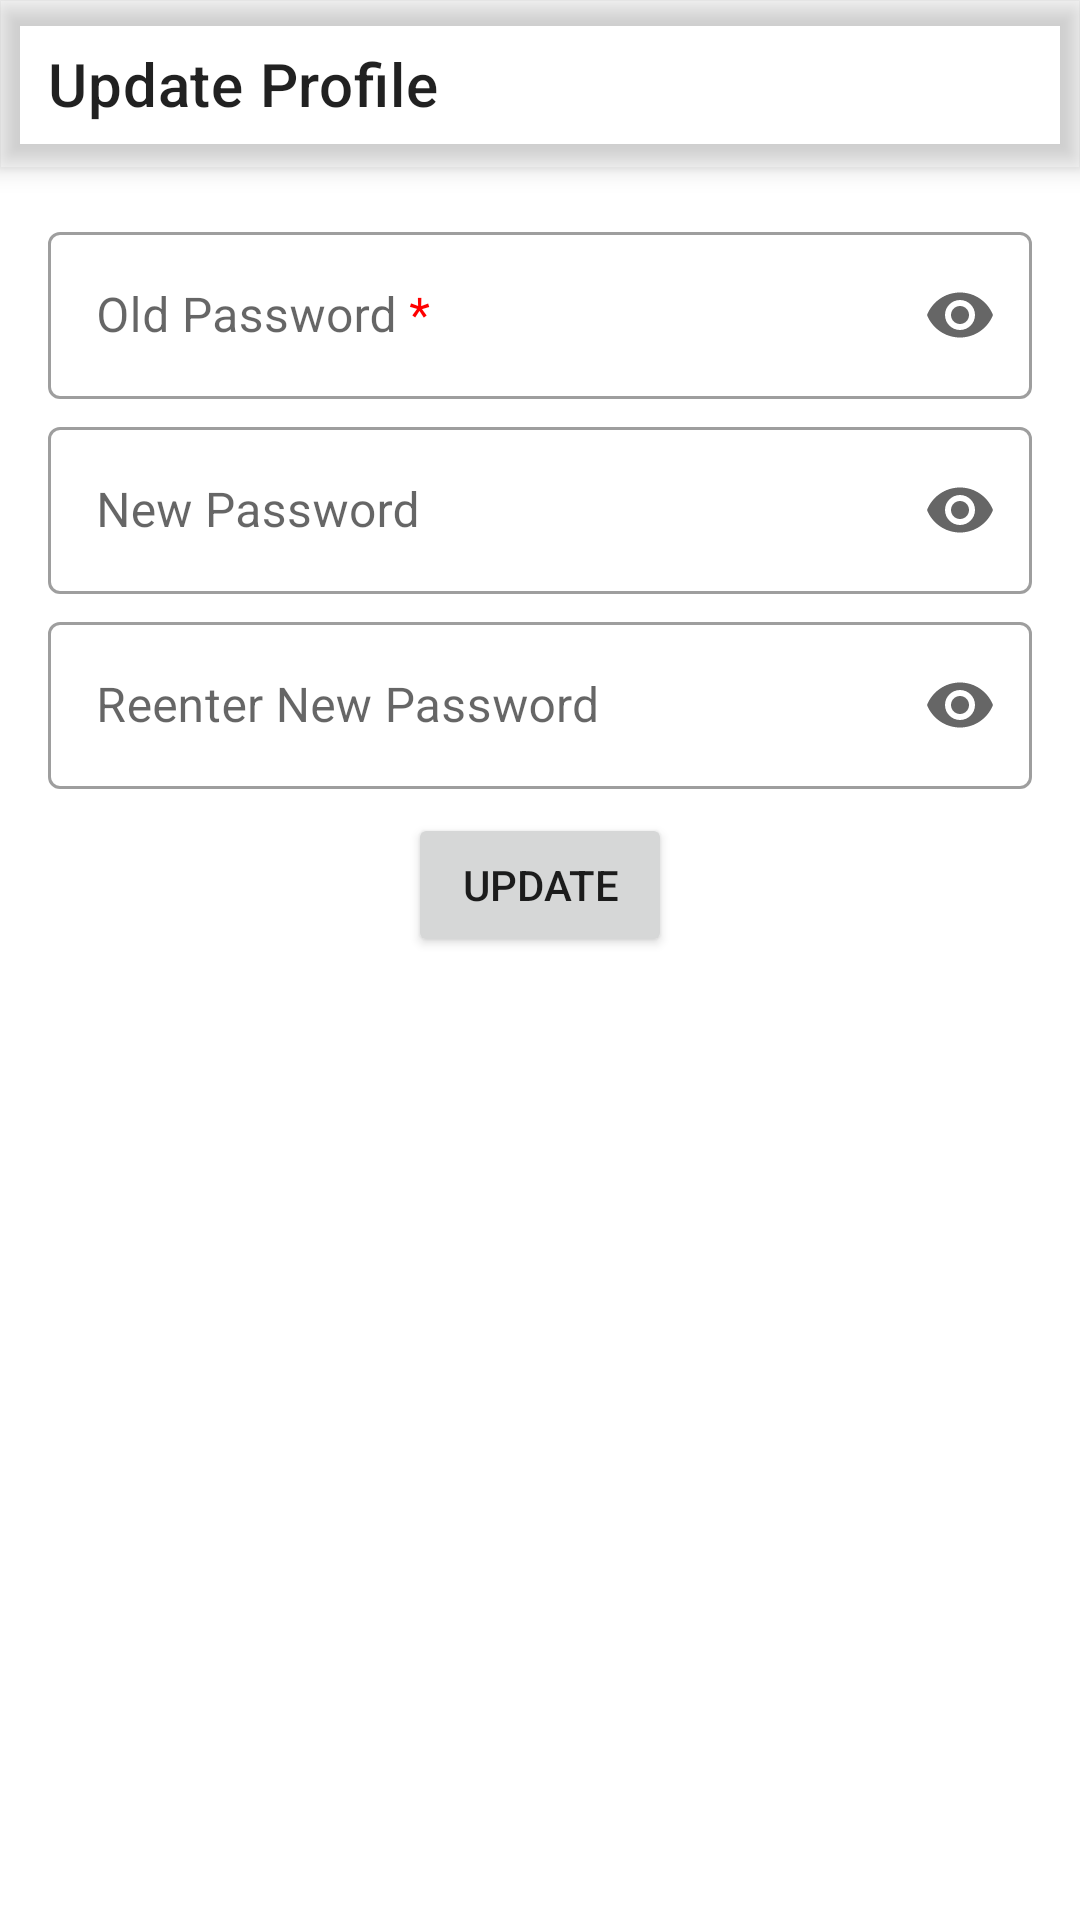

Write the Android layout XML for this screen, with the resource values it uses.
<!-- AndroidManifest.xml: application theme Theme.example -->
<!-- res/layout/activity_change_password.xml -->
<?xml version="1.0" encoding="utf-8"?>
<LinearLayout xmlns:android="http://schemas.android.com/apk/res/android"
    xmlns:app="http://schemas.android.com/apk/res-auto"
    android:layout_width="match_parent"
    android:layout_height="match_parent"
    android:orientation="vertical">

    <com.google.android.material.appbar.MaterialToolbar
        android:id="@+id/updatePasswordToolbar"
        android:layout_width="match_parent"
        android:layout_height="wrap_content"
        android:elevation="5dp"
        android:minHeight="?attr/actionBarSize"
        android:theme="?attr/actionBarTheme"
        app:contentInsetStartWithNavigation="0dp"
        app:navigationIcon="@drawable/ic_back"
        app:title="Update Profile" />

    <LinearLayout
        android:layout_width="match_parent"
        android:layout_height="wrap_content"
        android:layout_margin="16dp"
        android:orientation="vertical">

        <com.google.android.material.textfield.TextInputLayout
            style="@style/Widget.MaterialComponents.TextInputLayout.OutlinedBox"
            android:layout_width="match_parent"
            android:layout_height="wrap_content"
            android:layout_marginBottom="4dp"
            android:hint="@string/old_password"
            app:endIconMode="password_toggle">

            <com.google.android.material.textfield.TextInputEditText
                android:id="@+id/oldPass"
                android:layout_width="match_parent"
                android:layout_height="match_parent"
                android:inputType="textPassword"
                android:textSize="16sp" />
        </com.google.android.material.textfield.TextInputLayout>

        <com.google.android.material.textfield.TextInputLayout
            style="@style/Widget.MaterialComponents.TextInputLayout.OutlinedBox"
            android:layout_width="match_parent"
            android:layout_height="match_parent"
            android:layout_marginBottom="4dp"
            android:hint="New Password "
            app:endIconMode="password_toggle">

            <com.google.android.material.textfield.TextInputEditText
                android:id="@+id/newPass1"
                android:layout_width="match_parent"
                android:layout_height="match_parent"
                android:inputType="textPassword"
                android:textSize="16sp" />
        </com.google.android.material.textfield.TextInputLayout>

        <com.google.android.material.textfield.TextInputLayout
            style="@style/Widget.MaterialComponents.TextInputLayout.OutlinedBox"
            android:layout_width="match_parent"
            android:layout_height="match_parent"
            android:layout_marginBottom="4dp"
            android:hint="Reenter New Password"
            app:endIconMode="password_toggle">

            <com.google.android.material.textfield.TextInputEditText
                android:id="@+id/newPass2"
                android:layout_width="match_parent"
                android:layout_height="match_parent"
                android:inputType="textPassword"
                android:textSize="16sp" />
        </com.google.android.material.textfield.TextInputLayout>

        <Button
            android:id="@+id/updatePassBtn"
            android:layout_width="wrap_content"
            android:layout_height="wrap_content"
            android:layout_gravity="center_horizontal"
            android:layout_marginTop="4dp"
            android:text="Update" />
    </LinearLayout>
</LinearLayout>
<!-- resources referenced by this layout -->
<resources>
  <string name="old_password">Old Password <font color="#FF0000">*</font></string>
  <style name="Theme.example" parent="Theme.MaterialComponents.DayNight.NoActionBar">
          
          <item name="colorPrimary">@color/purple_500</item>
          <item name="colorPrimaryVariant">@color/purple_700</item>
          <item name="colorOnPrimary">@color/white</item>
          
          <item name="colorSecondary">@color/teal_200</item>
          <item name="colorSecondaryVariant">@color/teal_700</item>
          <item name="colorOnSecondary">@color/black</item>
          
          <item name="android:statusBarColor" tools:targetApi="l">?attr/colorPrimaryVariant</item>
          
      </style>
  <color name="white">#FFFFFFFF</color>
  <color name="black">#FF000000</color>
  <!-- not gathered from this repository: default colours our renderer supplied (Android Studio template values) -->
  <color name="purple_500">#FF6200EE</color>
  <color name="purple_700">#FF3700B3</color>
  <color name="teal_200">#FF03DAC5</color>
  <color name="teal_700">#FF018786</color>
</resources>
